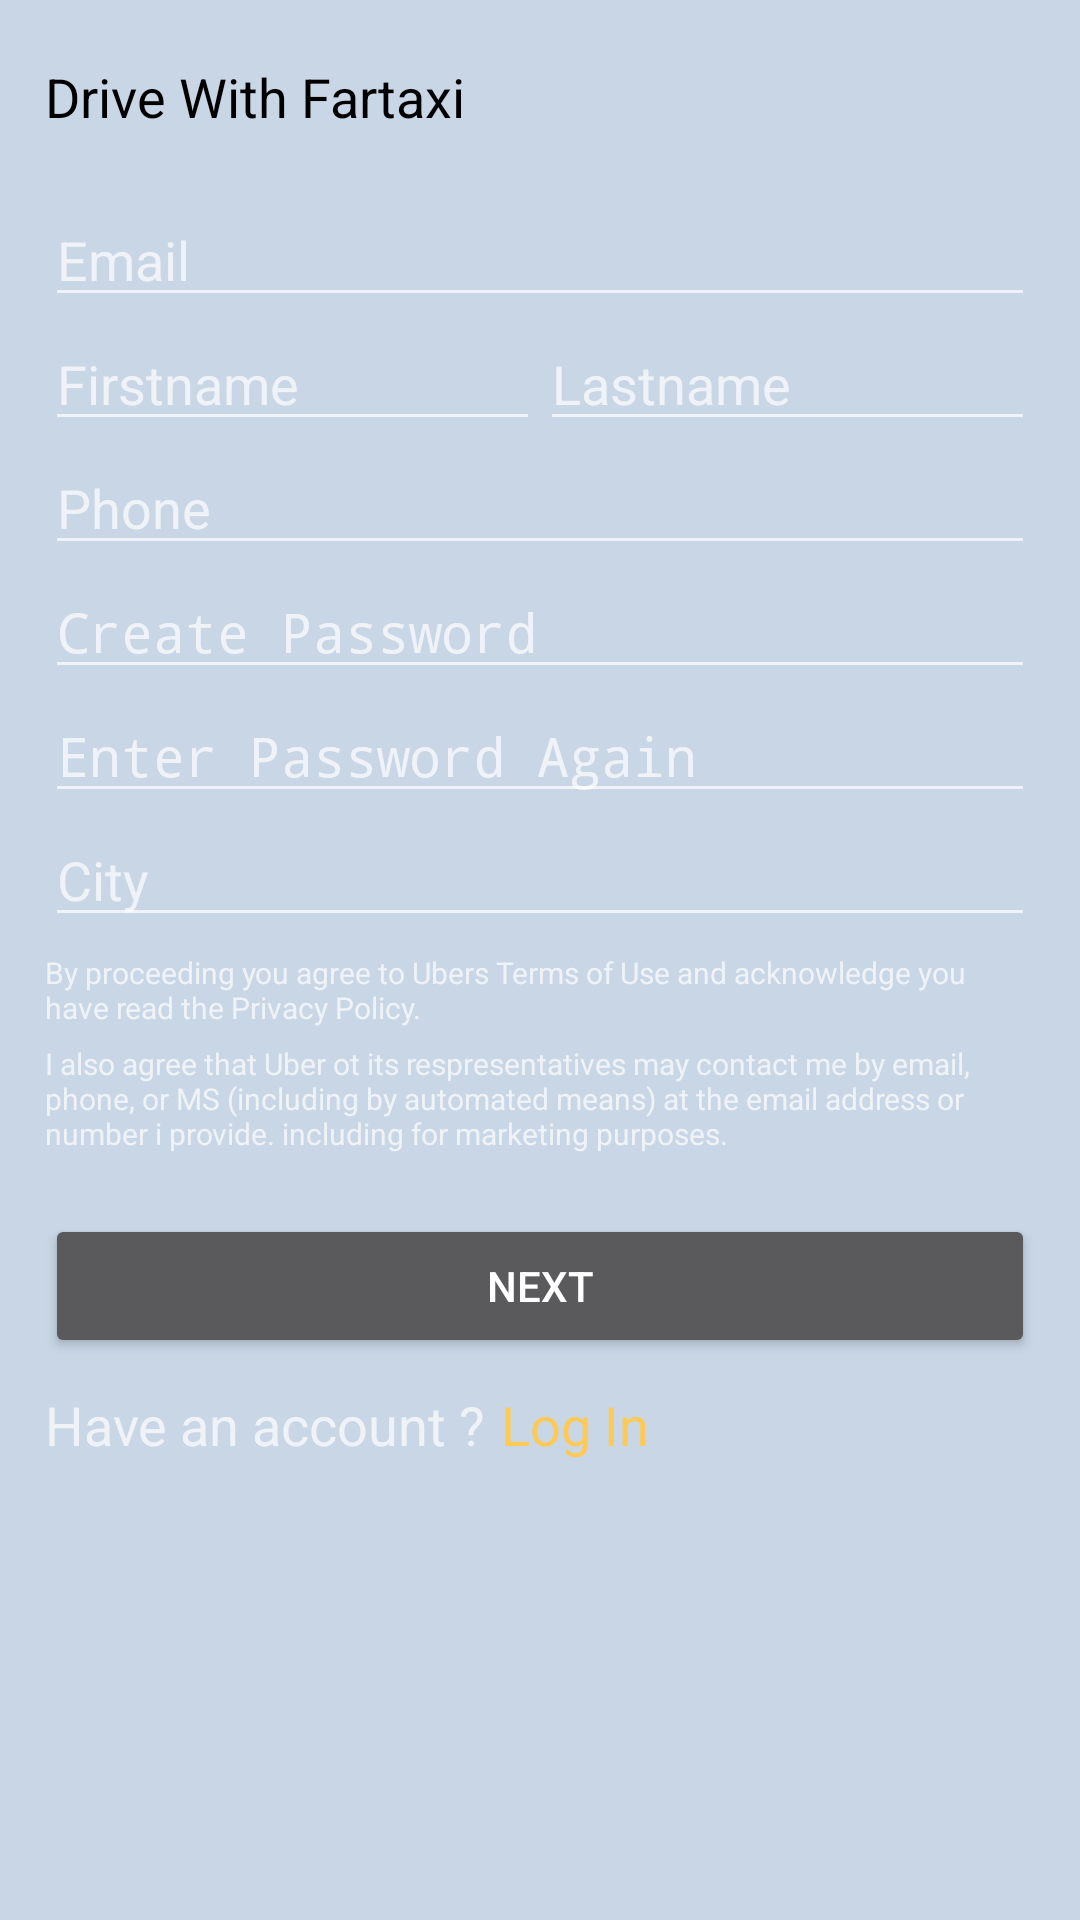

Reconstruct the res/layout file that produces this screen, plus the resources it refers to.
<!-- AndroidManifest.xml: activity theme Theme.AppCompat.NoActionBar -->
<!-- res/layout/activity_form_register.xml -->
<?xml version="1.0" encoding="utf-8"?>
<LinearLayout xmlns:android="http://schemas.android.com/apk/res/android"
    android:layout_width="match_parent"
    android:layout_height="match_parent"
    android:orientation="vertical"
    android:background="#c8d6e5" >



    <ScrollView
        android:layout_width="match_parent"
        android:layout_height="match_parent">

        <LinearLayout
            android:layout_width="match_parent"
            android:layout_height="wrap_content"
            android:orientation="vertical"
            android:padding="15dp"
            android:weightSum="100">

            <TextView
                android:layout_width="match_parent"
                android:layout_height="wrap_content"
                android:layout_weight="10"
                android:paddingTop="5dp"
                android:text="Drive With Fartaxi"
                android:textColor="#000"
                android:textSize="18sp" />

            <LinearLayout
                android:layout_width="match_parent"
                android:layout_height="wrap_content"
                android:layout_marginTop="10dp"
                android:layout_weight="60">

                <ImageView
                    android:layout_width="match_parent"
                    android:layout_height="wrap_content"
                    android:src="@mipmap/ic_launcher" />
            </LinearLayout>


            <EditText
                android:layout_width="match_parent"
                android:layout_height="wrap_content"
                android:layout_marginTop="10dp"
                android:layout_weight="10"
                android:hint="Email" />

            <LinearLayout
                android:layout_width="match_parent"
                android:layout_height="wrap_content"
                android:layout_weight="10"
                android:weightSum="20">

                <EditText
                    android:layout_width="match_parent"
                    android:layout_height="wrap_content"
                    android:layout_weight="10"
                    android:hint="Firstname" />

                <EditText
                    android:layout_width="match_parent"
                    android:layout_height="wrap_content"
                    android:layout_weight="10"
                    android:hint="Lastname" />
            </LinearLayout>

            <EditText
                android:layout_width="match_parent"
                android:layout_height="wrap_content"
                android:layout_weight="10"
                android:hint="Phone"
                android:inputType="number" />

            <EditText
                android:layout_width="match_parent"
                android:layout_height="wrap_content"
                android:layout_weight="10"
                android:hint="Create Password"
                android:inputType="textPassword" />

            <EditText
                android:layout_width="match_parent"
                android:layout_height="wrap_content"
                android:layout_weight="10"
                android:hint="Enter Password Again"
                android:inputType="textPassword" />

            <EditText
                android:layout_width="match_parent"
                android:layout_height="wrap_content"
                android:layout_weight="10"
                android:hint="City" />

            <TextView
                android:layout_width="match_parent"
                android:layout_height="wrap_content"
                android:layout_marginTop="5dp"
                android:layout_weight="5"
                android:text="@string/terms_of_use_one"
                android:textSize="10dp" />

            <TextView
                android:layout_width="match_parent"
                android:layout_height="wrap_content"
                android:layout_marginTop="5dp"
                android:layout_weight="5"
                android:text="@string/terms_of_use_two"
                android:textSize="10dp" />
            <Button
                android:layout_weight="10"
                android:layout_marginTop="20dp"
                android:text="@string/next"

                android:layout_width="match_parent"
                android:layout_height="wrap_content" />
            <LinearLayout
                android:layout_weight="5"
                android:layout_marginTop="10dp"
                android:layout_width="wrap_content"
                android:layout_height="wrap_content"
                android:orientation="horizontal">
                <TextView
                    android:text="Have an account ?"
                    android:textSize="18dp"
                    android:layout_width="match_parent"
                    android:layout_height="wrap_content" />
                <TextView
                    android:layout_marginLeft="5dp"
                    android:textColor="@color/colorMainButton"
                    android:text="Log In"
                    android:textSize="18dp"
                    android:layout_width="match_parent"
                    android:layout_height="wrap_content" />
            </LinearLayout>

        </LinearLayout>
    </ScrollView>

</LinearLayout>
<!-- resources referenced by this layout -->
<resources>
  <color name="colorMainButton">#feca57</color>
  <string name="next">Next</string>
  <string name="terms_of_use_one">By proceeding you agree to Ubers Terms of Use and acknowledge you have read the Privacy Policy.</string>
  <string name="terms_of_use_two">I also agree that Uber ot its respresentatives may contact me by email, phone, or MS (including by automated means) at the email address or number i provide. including for marketing purposes.</string>
</resources>
